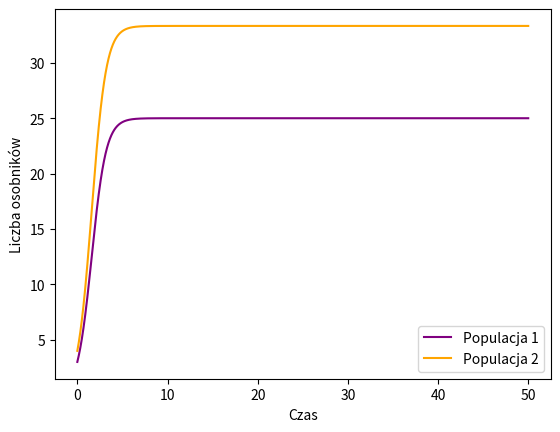

Write the Python code that produced this figure.
import numpy as np
import matplotlib.pyplot as plt

def oblicz_nastepna_populacje(a, b, c, d, aktualne_a, aktualne_b):
    da_dt = (a - b * (c * aktualne_a + d * aktualne_b)) * aktualne_a
    db_dt = (a - b * (c * aktualne_a + d * aktualne_b)) * aktualne_b

    k1_a = h * da_dt
    k1_b = h * db_dt

    k2_a = h * ((a - b * (c * (aktualne_a + 0.5 * k1_a) + d * (aktualne_b + 0.5 * k1_b))) * (aktualne_a + 0.5 * k1_a))
    k2_b = h * ((a - b * (c * (aktualne_a + 0.5 * k1_a) + d * (aktualne_b + 0.5 * k1_b))) * (aktualne_b + 0.5 * k1_b))

    k3_a = h * ((a - b * (c * (aktualne_a + 0.5 * k2_a) + d * (aktualne_b + 0.5 * k2_b))) * (aktualne_a + 0.5 * k2_a))
    k3_b = h * ((a - b * (c * (aktualne_a + 0.5 * k2_a) + d * (aktualne_b + 0.5 * k2_b))) * (aktualne_b + 0.5 * k2_b))

    k4_a = h * ((a - b * (c * (aktualne_a + k3_a) + d * (aktualne_b + k3_b))) * (aktualne_a + k3_a))
    k4_b = h * ((a - b * (c * (aktualne_a + k3_a) + d * (aktualne_b + k3_b))) * (aktualne_b + k3_b))

    nastepna_a = aktualne_a + (k1_a + 2 * k2_a + 2 * k3_a + k4_a) / 6
    nastepna_b = aktualne_b + (k1_b + 2 * k2_b + 2 * k3_b + k4_b) / 6

    return max(nastepna_a, 0), max(nastepna_b, 0)

a1, b1, c1, d1 = 1.25, 0.5, 0.1, 0.0
a2, b2, c2, d2 = 0.5, 0.2, 0.2, 0.0

h = 0.01
punkty_czasu = np.arange(0, 50, h)

poczatkowe_a, poczatkowe_b = 3, 4
populacje_a = [poczatkowe_a]
populacje_b = [poczatkowe_b]

for i in range(1, punkty_czasu.shape[0]):
    poczatkowe_a, poczatkowe_b = oblicz_nastepna_populacje(a1, b1, c1, d1, poczatkowe_a, poczatkowe_b)
    populacje_a.append(poczatkowe_a)
    populacje_b.append(poczatkowe_b)

    if poczatkowe_a == 0 and poczatkowe_b == 0:
        break

fig, osie = plt.subplots()
osie.plot(punkty_czasu, populacje_a, color='purple', label='Populacja 1')
osie.plot(punkty_czasu, populacje_b, color='orange', label='Populacja 2')
osie.set_xlabel('Czas')
osie.set_ylabel('Liczba osobników')
osie.legend()
plt.show()


#po czasie dochodzi do stanu równowagi
